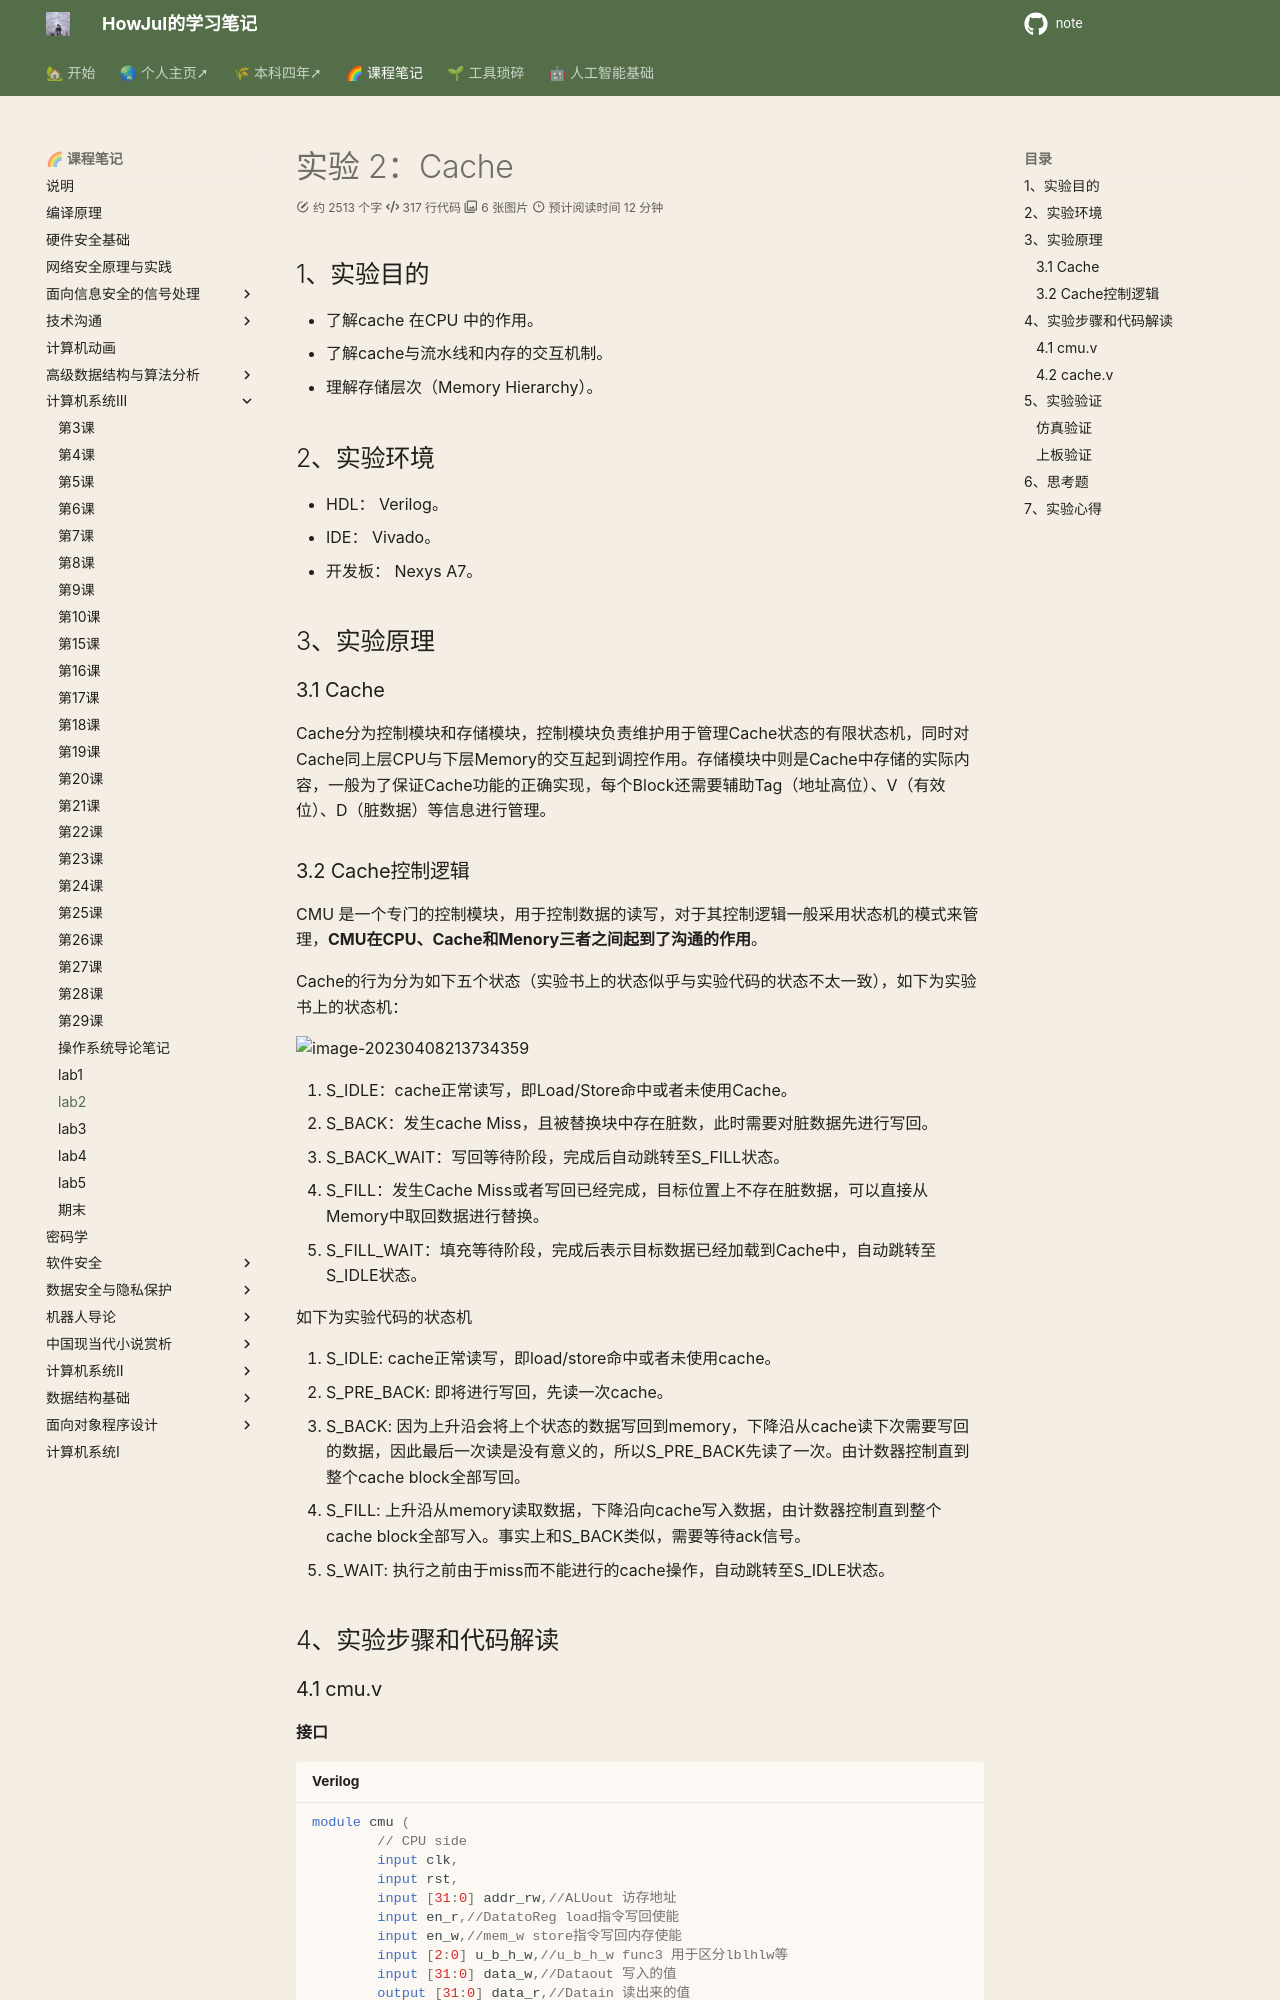

repository: howjul/note · page: 系统三/lab2/index.html · generator: mkdocs

# 实验 2：Cache

## 1、实验目的
-  了解cache 在CPU 中的作用。
-  了解cache与流水线和内存的交互机制。
-  理解存储层次（Memory Hierarchy）。

## 2、实验环境
- HDL： Verilog。
- IDE： Vivado。
- 开发板： Nexys A7。

## 3、实验原理

### 3.1 Cache

Cache分为控制模块和存储模块，控制模块负责维护用于管理Cache状态的有限状态机，同时对Cache同上层CPU与下层Memory的交互起到调控作用。存储模块中则是Cache中存储的实际内容，一般为了保证Cache功能的正确实现，每个Block还需要辅助Tag（地址高位）、V（有效位）、D（脏数据）等信息进行管理。

### 3.2 Cache控制逻辑

CMU 是一个专门的控制模块，用于控制数据的读写，对于其控制逻辑一般采用状态机的模式来管理，**CMU在CPU、Cache和Menory三者之间起到了沟通的作用**。

Cache的行为分为如下五个状态（实验书上的状态似乎与实验代码的状态不太一致），如下为实验书上的状态机：

![image-20230408213734359](./assets/image-20230408213734359.png)

1. S_IDLE：cache正常读写，即Load/Store命中或者未使用Cache。
2. S_BACK：发生cache Miss，且被替换块中存在脏数，此时需要对脏数据先进行写回。
3. S_BACK_WAIT：写回等待阶段，完成后自动跳转至S_FILL状态。
4. S_FILL：发生Cache Miss或者写回已经完成，目标位置上不存在脏数据，可以直接从Memory中取回数据进行替换。
5. S_FILL_WAIT：填充等待阶段，完成后表示目标数据已经加载到Cache中，自动跳转至S_IDLE状态。

如下为实验代码的状态机

1. S_IDLE: cache正常读写，即load/store命中或者未使用cache。
2. S_PRE_BACK: 即将进行写回，先读一次cache。
3. S_BACK: 因为上升沿会将上个状态的数据写回到memory，下降沿从cache读下次需要写回的数据，因此最后一次读是没有意义的，所以S_PRE_BACK先读了一次。由计数器控制直到整个cache block全部写回。
4. S_FILL: 上升沿从memory读取数据，下降沿向cache写入数据，由计数器控制直到整个cache block全部写入。事实上和S_BACK类似，需要等待ack信号。
5. S_WAIT: 执行之前由于miss而不能进行的cache操作，自动跳转至S_IDLE状态。

## 4、实验步骤和代码解读
